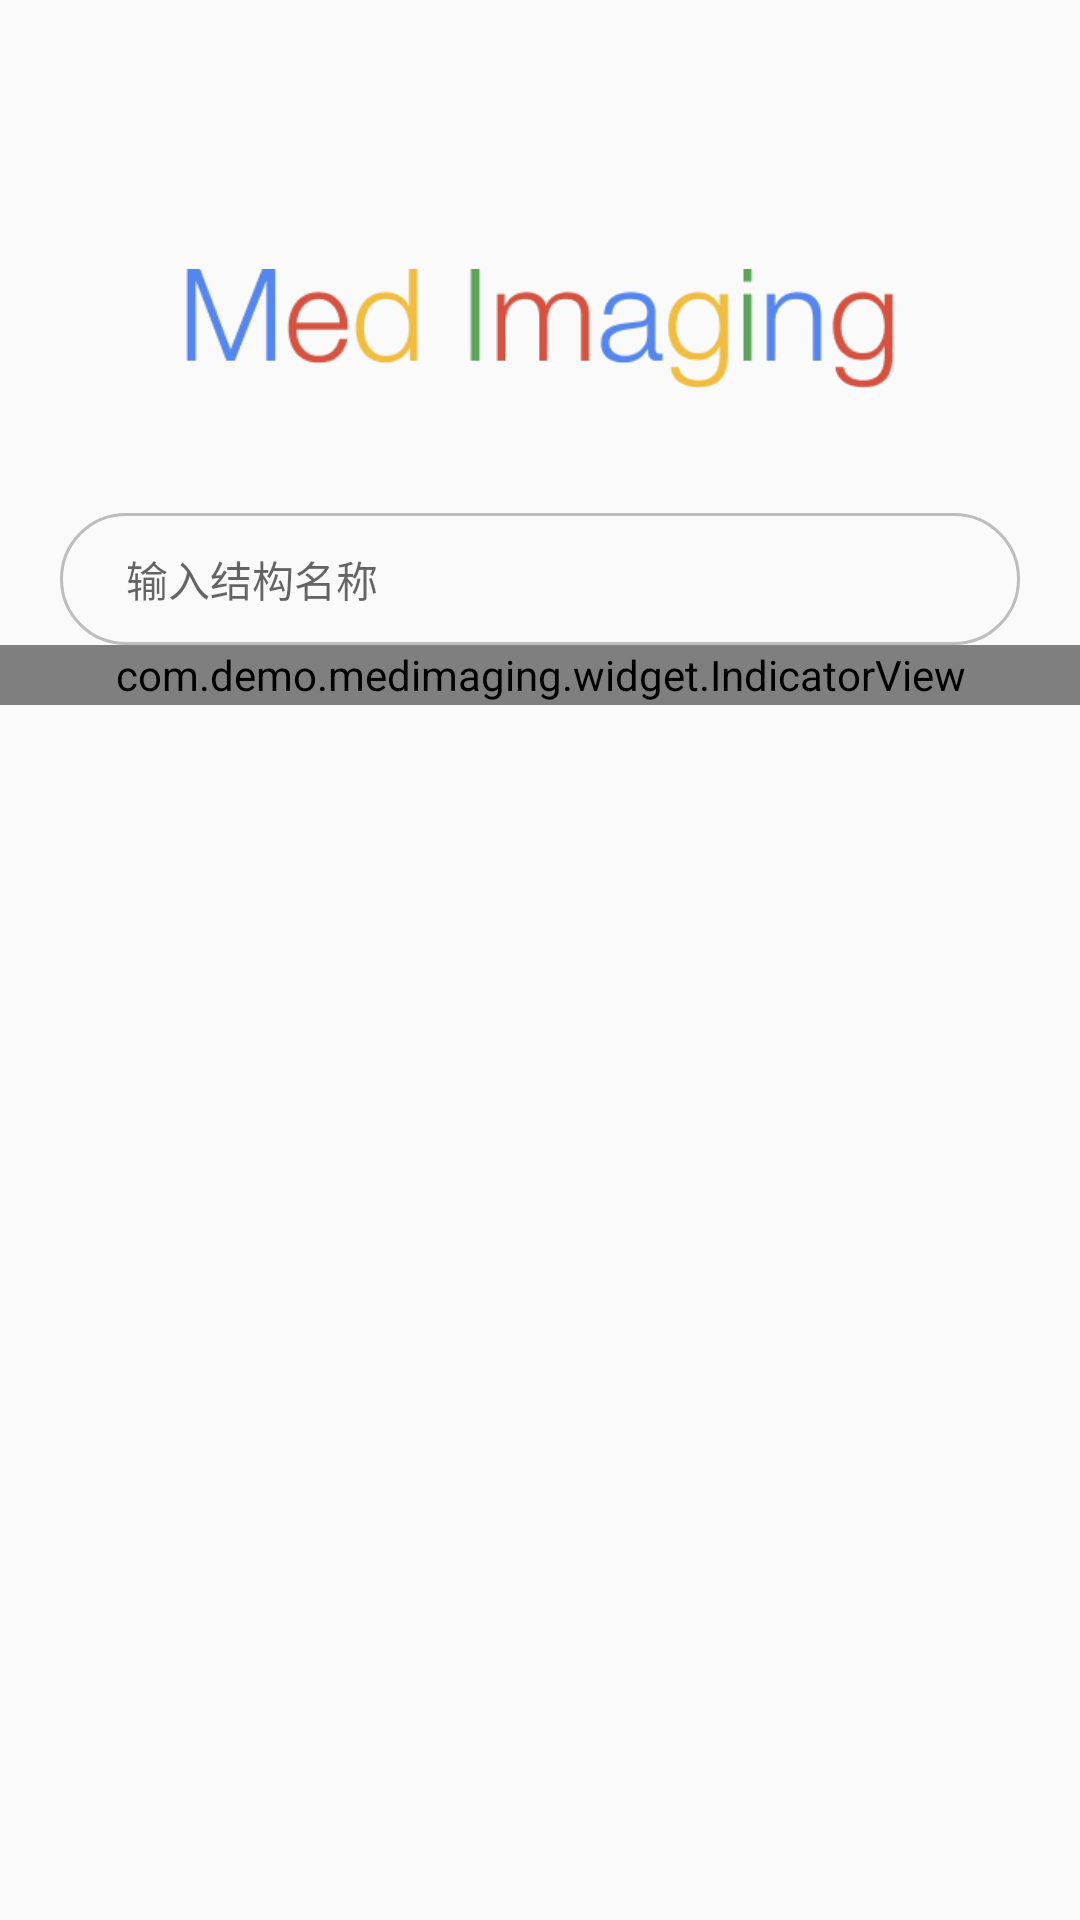

Reconstruct the res/layout file that produces this screen, plus the resources it refers to.
<!-- AndroidManifest.xml: application theme FullScreen -->
<!-- res/layout/activity_main.xml -->
<?xml version="1.0" encoding="utf-8"?>
<androidx.constraintlayout.widget.ConstraintLayout xmlns:android="http://schemas.android.com/apk/res/android"
    xmlns:app="http://schemas.android.com/apk/res-auto"
    xmlns:tools="http://schemas.android.com/tools"
    android:layout_width="match_parent"
    android:layout_height="match_parent"
    tools:context=".MainActivity">

    <ImageView
        android:id="@+id/iv_logo"
        android:layout_width="236dp"
        android:layout_height="51dp"
        android:layout_marginTop="84dp"
        android:src="@drawable/icon_logo"
        app:layout_constraintLeft_toLeftOf="parent"
        app:layout_constraintRight_toRightOf="parent"
        app:layout_constraintTop_toTopOf="parent"
        tools:ignore="ContentDescription" />

    <TextView
        android:id="@+id/textview"
        android:layout_width="0dp"
        android:layout_marginStart="20dp"
        android:layout_marginEnd="20dp"
        android:layout_height="44dp"
        android:layout_marginTop="36dp"
        android:background="@drawable/shape_corner_bg"
        android:gravity="center_vertical"
        android:hint="输入结构名称"
        android:paddingStart="22dp"
        app:layout_constraintLeft_toLeftOf="parent"
        app:layout_constraintRight_toRightOf="parent"
        app:layout_constraintTop_toBottomOf="@id/iv_logo"
        tools:ignore="HardcodedText,RtlSymmetry" />

    <com.demo.medimaging.widget.IndicatorView
        android:id="@+id/indicator_view"
        android:layout_width="match_parent"
        android:layout_height="20dp"
        app:layout_constraintTop_toBottomOf="@id/textview" />

    <androidx.viewpager.widget.ViewPager
        android:id="@+id/view_pager"
        android:layout_width="match_parent"
        android:layout_height="0dp"
        app:layout_constraintTop_toBottomOf="@id/indicator_view" />
</androidx.constraintlayout.widget.ConstraintLayout>
<!-- resources referenced by this layout -->
<resources>
  <!-- drawable icon_logo: png bitmap (drawable, 8612 bytes) -->
  <!-- drawable shape_corner_bg (drawable) -->
  <?xml version="1.0" encoding="utf-8"?>
  <shape xmlns:android="http://schemas.android.com/apk/res/android">
  
      <corners android:radius="22dp" />
      <stroke
          android:width="1dp"
          android:color="#BDBDBD" />
  </shape>
  <style name="FullScreen" parent="Theme.AppCompat.Light.NoActionBar">
          <item name="windowNoTitle">true</item>
  
  
      </style>
</resources>
